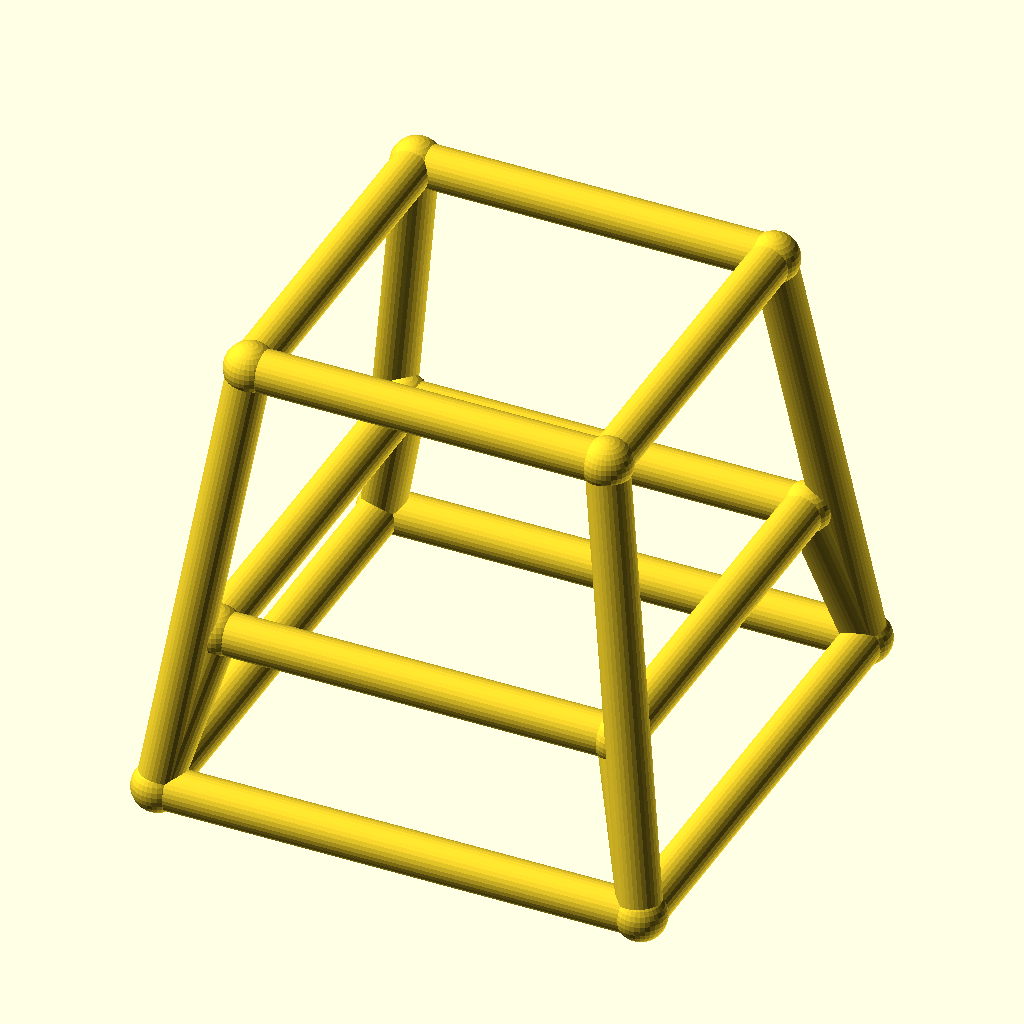
Cell 1 — every parameter at its default value.
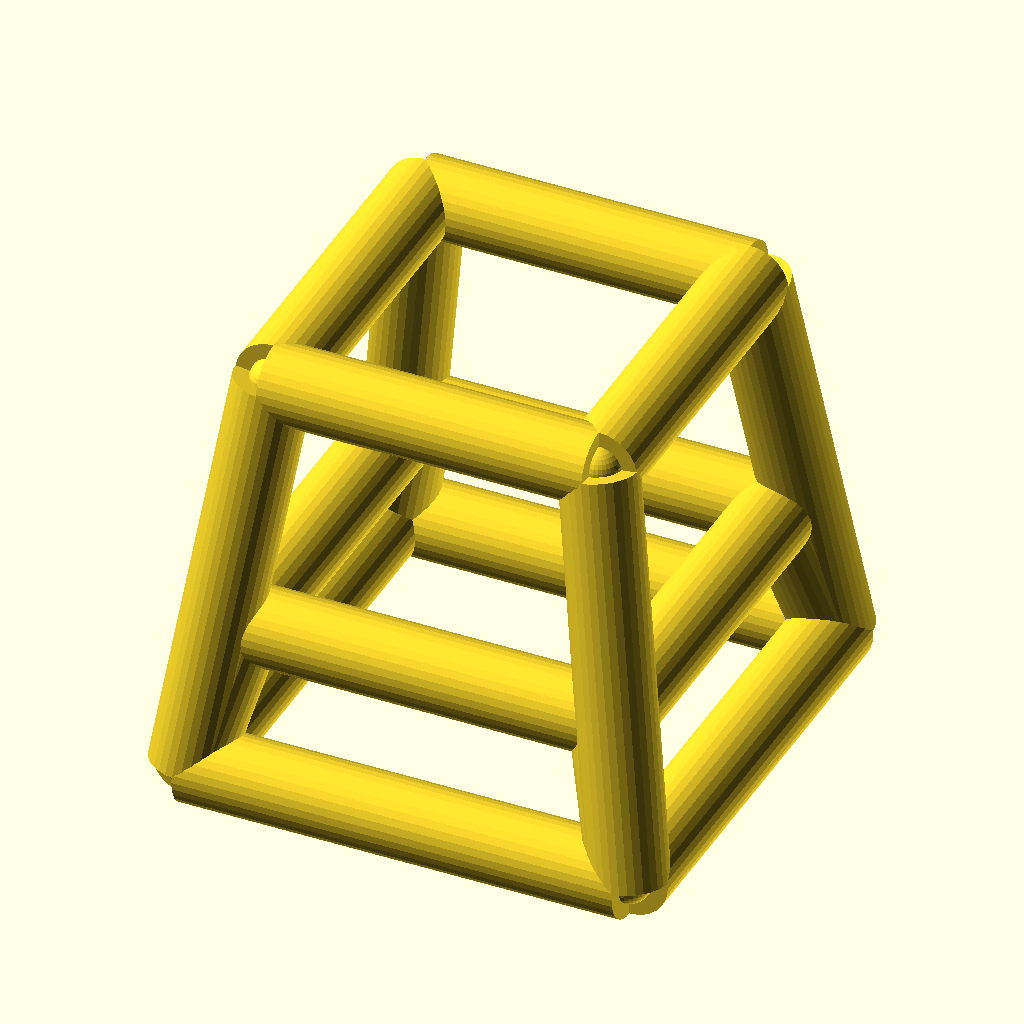
Cell 2 — bar_r set to 4, the other parameters unchanged.
The same orthographic view direction (rotation 55°, 0°, 25°; colour scheme Cornfield) for every cell, with the view re-fitted per cell, so scale and position can differ between cells.
OpenSCAD source file optional_data/data/wire4/stoolchair/scene_0059.scad:
$fn = 32;

// ----------------------------------------------------------------------
// Stool frame: seat 34 mm, splay 6 mm
// ----------------------------------------------------------------------

// --- parameters (mm) ---
seat = 34;                // seat side, X and Y
seat_h = 42;              // seat height
splay = 6;                // leg splay at the floor
str_h = 15;               // stretcher ring height
bar_r = 2;                // frame bar radius
joint_r = 2.4;            // joint ball radius

bbox_x = 50.8;  // overall X, joints included
bbox_y = 50.8;  // overall Y, joints included
bbox_z = 46.8;  // overall Z, joints included
bar_d = 2 * bar_r;  // bar diameter
nodes = [[-17.0, -17.0, 42.0], [17.0, -17.0, 42.0], [17.0, 17.0, 42.0], [-17.0, 17.0, 42.0], [-23.0, -23.0, 0.0], [23.0, -23.0, 0.0], [23.0, 23.0, 0.0], [-23.0, 23.0, 0.0], [-19.1429, -19.1429, 15.0], [19.1429, -19.1429, 15.0], [19.1429, 19.1429, 15.0], [-19.1429, 19.1429, 15.0]];

module member(a, b, r) {
  /* round stock from joint a to joint b, ends buried in the joint balls */
  d = b - a;
  length = norm(d);
  translate(a) rotate([0, acos(d[2] / length), atan2(d[1], d[0])])
    cylinder(h = length, r = r);
}

module joint(p, r) {
  /* ball at the joint centre, fatter than every member meeting there */
  translate(p) sphere(r = r);
}

/* members - each call is one graph edge */
member(nodes[0], nodes[1], bar_r);
member(nodes[4], nodes[5], bar_r);
member(nodes[0], nodes[4], bar_r);
member(nodes[8], nodes[9], bar_r);
member(nodes[4], nodes[8], bar_r);
member(nodes[1], nodes[2], bar_r);
member(nodes[5], nodes[6], bar_r);
member(nodes[1], nodes[5], bar_r);
member(nodes[9], nodes[10], bar_r);
member(nodes[5], nodes[9], bar_r);
member(nodes[2], nodes[3], bar_r);
member(nodes[6], nodes[7], bar_r);
member(nodes[2], nodes[6], bar_r);
member(nodes[10], nodes[11], bar_r);
member(nodes[6], nodes[10], bar_r);
member(nodes[3], nodes[0], bar_r);
member(nodes[7], nodes[4], bar_r);
member(nodes[3], nodes[7], bar_r);
member(nodes[11], nodes[8], bar_r);
member(nodes[7], nodes[11], bar_r);

/* joint balls */
for (p = nodes) joint(p, joint_r);
Parameter table extracted from the source (name, type, default, range or options):
seat: number, default 34
seat_h: number, default 42
splay: number, default 6
str_h: number, default 15
bar_r: number, default 2
joint_r: number, default 2.4
bbox_x: number, default 50.8
bbox_y: number, default 50.8
bbox_z: number, default 46.8
